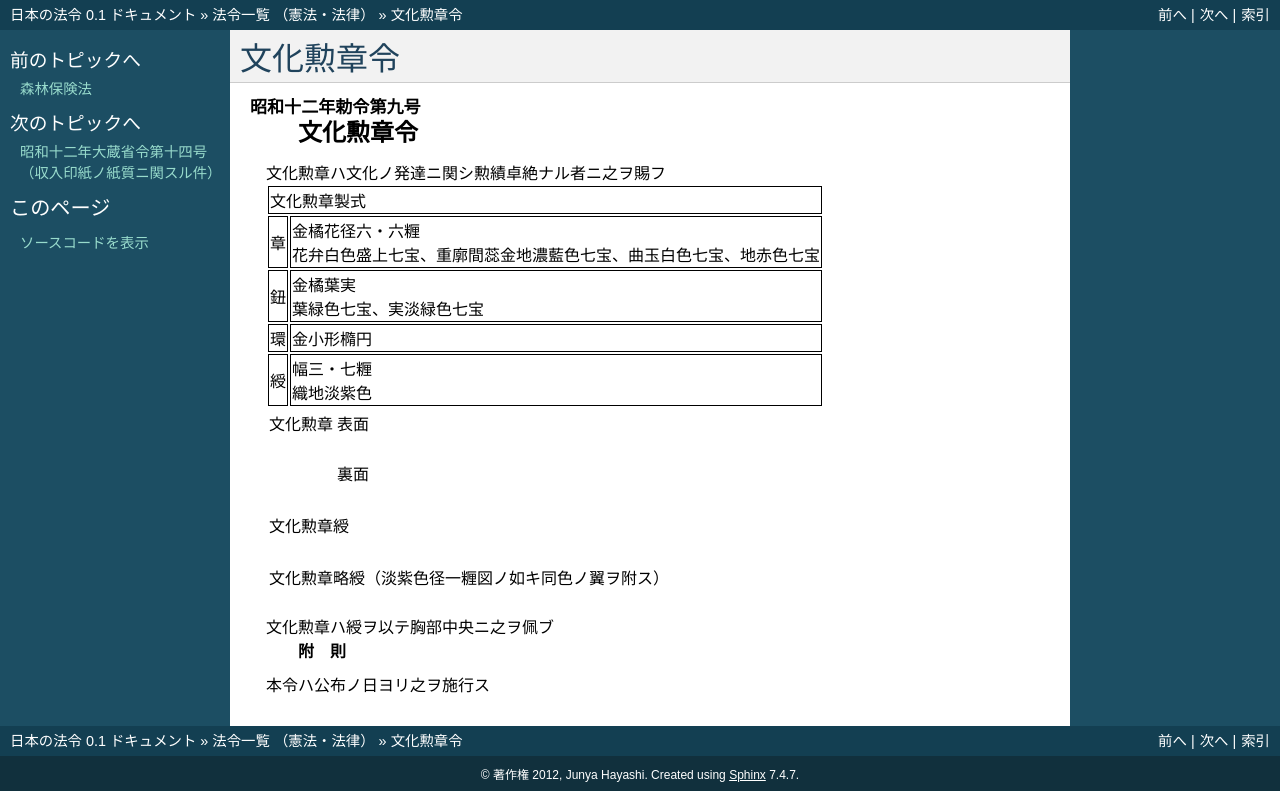

repository: ledmonster/japanese-law · page: doc/312/312IO0000000009_19370211_000000000000000.html · generator: sphinx

.. _312IO0000000009_19370211_000000000000000:

:orphan:

==========
文化勲章令
==========

.. raw:: html
    
    
    <main id="contentsLaw" class="active">
    <div id="innerDocument" class="active">
    
    
    
    
    <div style="margin-bottom: 12px;">
    <div id="lawTitleNo" style="font-size: 1.067rem; font-weight: bold;" class="_shokanBoxParent">昭和十二年勅令第九号<div class="_shokanBox"></div>
    <div class="_inyoBox" id="_inyo_"></div>
    </div>
    <div id="lawTitle" style="margin-left: 3rem; font-size: 1.5rem; font-weight: bold; line-height: 1.25em;" class="_shokanBoxParent">
    <span data-xpath="">文化勲章令</span><div class="_shokanBox" id="_shokan_"><div class="_shokanBtnIcons"></div></div>
    <div class="_inyoBox" id="_inyo_"></div>
    </div>
    </div><section id="MainProvision" class="active MainProvision"><section class="active Paragraph"><div style="text-indent: 1em;" class="_div_ParagraphSentence _shokanBoxParent">
    <span data-xpath="">文化勲章ハ文化ノ発達ニ関シ勲績卓絶ナル者ニ之ヲ賜フ</span><div class="_shokanBox" id="_shokan_"><div class="_shokanBtnIcons"></div></div>
    <div class="_inyoBox" id="_inyo_"></div>
    </div>
    <div class="_shokanBoxParent">
    <table class="Table" style="margin-left: 1em;">
    <tr class="TableRow"><td style="border-top: black solid 1px; border-bottom: black solid 1px; border-left: black solid 1px; border-right: black solid 1px;" class="col-pad" colspan="2"><div><span data-xpath="">文化勲章製式</span></div></td></tr>
    <tr class="TableRow">
    <td style="border-top: black solid 1px; border-bottom: black solid 1px; border-left: black solid 1px; border-right: black solid 1px;" class="col-pad"><div><span data-xpath="">章</span></div></td>
    <td style="border-top: black solid 1px; border-bottom: black solid 1px; border-left: black solid 1px; border-right: black solid 1px;" class="col-pad"><div>
    <span data-xpath="">金橘花径六・六糎</span><br><span data-xpath="">花弁白色盛上七宝、重廓間蕊金地濃藍色七宝、曲玉白色七宝、地赤色七宝</span>
    </div></td>
    </tr>
    <tr class="TableRow">
    <td style="border-top: black solid 1px; border-bottom: black solid 1px; border-left: black solid 1px; border-right: black solid 1px;" class="col-pad"><div><span data-xpath="">鈕</span></div></td>
    <td style="border-top: black solid 1px; border-bottom: black solid 1px; border-left: black solid 1px; border-right: black solid 1px;" class="col-pad"><div>
    <span data-xpath="">金橘葉実</span><br><span data-xpath="">葉緑色七宝、実淡緑色七宝</span>
    </div></td>
    </tr>
    <tr class="TableRow">
    <td style="border-top: black solid 1px; border-bottom: black solid 1px; border-left: black solid 1px; border-right: black solid 1px;" class="col-pad"><div><span data-xpath="">環</span></div></td>
    <td style="border-top: black solid 1px; border-bottom: black solid 1px; border-left: black solid 1px; border-right: black solid 1px;" class="col-pad"><div><span data-xpath="">金小形橢円</span></div></td>
    </tr>
    <tr class="TableRow">
    <td style="border-top: black solid 1px; border-bottom: black solid 1px; border-left: black solid 1px; border-right: black solid 1px;" class="col-pad"><div><span data-xpath="">綬</span></div></td>
    <td style="border-top: black solid 1px; border-bottom: black solid 1px; border-left: black solid 1px; border-right: black solid 1px;" class="col-pad"><div>
    <span data-xpath="">幅三・七糎</span><br><span data-xpath="">織地淡紫色</span>
    </div></td>
    </tr>
    </table>
    <div class="_shokanBox"></div>
    <div class="_inyoBox"></div>
    </div>
    <div class="_shokanBoxParent">
    <table class="Table" style="margin-left: 1em;">
    <tr class="TableRow">
    <td style="border-top: black none 1px; border-bottom: black none 1px; border-left: black none 1px; border-right: black none 1px;" class="col-pad"><div><span data-xpath="">文化勲章</span></div></td>
    <td style="border-top: black none 1px; border-bottom: black none 1px; border-left: black none 1px; border-right: black none 1px;" class="col-pad"><div><span data-xpath="">表面</span></div></td>
    </tr>
    <tr class="TableRow"><td style="border-top: black none 1px; border-bottom: black none 1px; border-left: black none 1px; border-right: black none 1px;" class="col-nopad" colspan="2"><div><div style="margin-left:1em;" class="_div_Fig"><img src="/./pict/S12CO009-001.jpg" alt="" class="Fig"></div></div></td></tr>
    <tr class="TableRow">
    <td style="border-top: black none 1px; border-bottom: black none 1px; border-left: black none 1px; border-right: black none 1px;" class="col-pad"> </td>
    <td style="border-top: black none 1px; border-bottom: black none 1px; border-left: black none 1px; border-right: black none 1px;" class="col-pad"><div><span data-xpath="">裏面</span></div></td>
    </tr>
    <tr class="TableRow"><td style="border-top: black none 1px; border-bottom: black none 1px; border-left: black none 1px; border-right: black none 1px;" class="col-nopad" colspan="2"><div><div style="margin-left:1em;" class="_div_Fig"><img src="/./pict/S12CO009-002.jpg" alt="" class="Fig"></div></div></td></tr>
    </table>
    <div class="_shokanBox"></div>
    <div class="_inyoBox"></div>
    </div>
    <div class="_shokanBoxParent">
    <table class="Table" style="margin-left: 1em;">
    <tr class="TableRow"><td style="border-top: black none 1px; border-bottom: black none 1px; border-left: black none 1px; border-right: black none 1px;" class="col-pad"><div><span data-xpath="">文化勲章綬</span></div></td></tr>
    <tr class="TableRow"><td style="border-top: black none 1px; border-bottom: black none 1px; border-left: black none 1px; border-right: black none 1px;" class="col-nopad"><div><div style="margin-left:1em;" class="_div_Fig"><img src="/./pict/S12CO009-003.jpg" alt="" class="Fig"></div></div></td></tr>
    </table>
    <div class="_shokanBox"></div>
    <div class="_inyoBox"></div>
    </div>
    <div class="_shokanBoxParent">
    <table class="Table" style="margin-left: 1em;">
    <tr class="TableRow"><td style="border-top: black none 1px; border-bottom: black none 1px; border-left: black none 1px; border-right: black none 1px;" class="col-pad"><div><span data-xpath="">文化勲章略綬（淡紫色径一糎図ノ如キ同色ノ翼ヲ附ス）</span></div></td></tr>
    <tr class="TableRow"><td style="border-top: black none 1px; border-bottom: black none 1px; border-left: black none 1px; border-right: black none 1px;" class="col-nopad"><div><div style="margin-left:1em;" class="_div_Fig"><img src="/./pict/S12CO009-004.jpg" alt="" class="Fig"></div></div></td></tr>
    </table>
    <div class="_shokanBox"></div>
    <div class="_inyoBox"></div>
    </div></section><section class="active Paragraph"><div style="text-indent: 1em;" class="_div_ParagraphSentence _shokanBoxParent">
    <span data-xpath="">文化勲章ハ綬ヲ以テ胸部中央ニ之ヲ佩ブ</span><div class="_shokanBox" id="_shokan_"><div class="_shokanBtnIcons"></div></div>
    <div class="_inyoBox" id="_inyo_"></div>
    </div></section></section><section id="" class="active SupplProvision"><div class="_div_SupplProvisionLabel SupplProvisionLabel _shokanBoxParent" style="margin-bottom: 10px; margin-left: 3em; font-weight: bold;">
    <span data-xpath="">附　則</span><div class="_shokanBox" id="_shokan_"><div class="_shokanBtnIcons"></div></div>
    <div class="_inyoBox" id="_inyo_"></div>
    </div>
    <section class="active Paragraph"><div style="text-indent: 1em;" class="_div_ParagraphSentence _shokanBoxParent">
    <span data-xpath="">本令ハ公布ノ日ヨリ之ヲ施行ス</span><div class="_shokanBox" id="_shokan_"><div class="_shokanBtnIcons"></div></div>
    <div class="_inyoBox" id="_inyo_"></div>
    </div></section></section>
    
    
    
    
    
    </div>
    </main>
    
    
